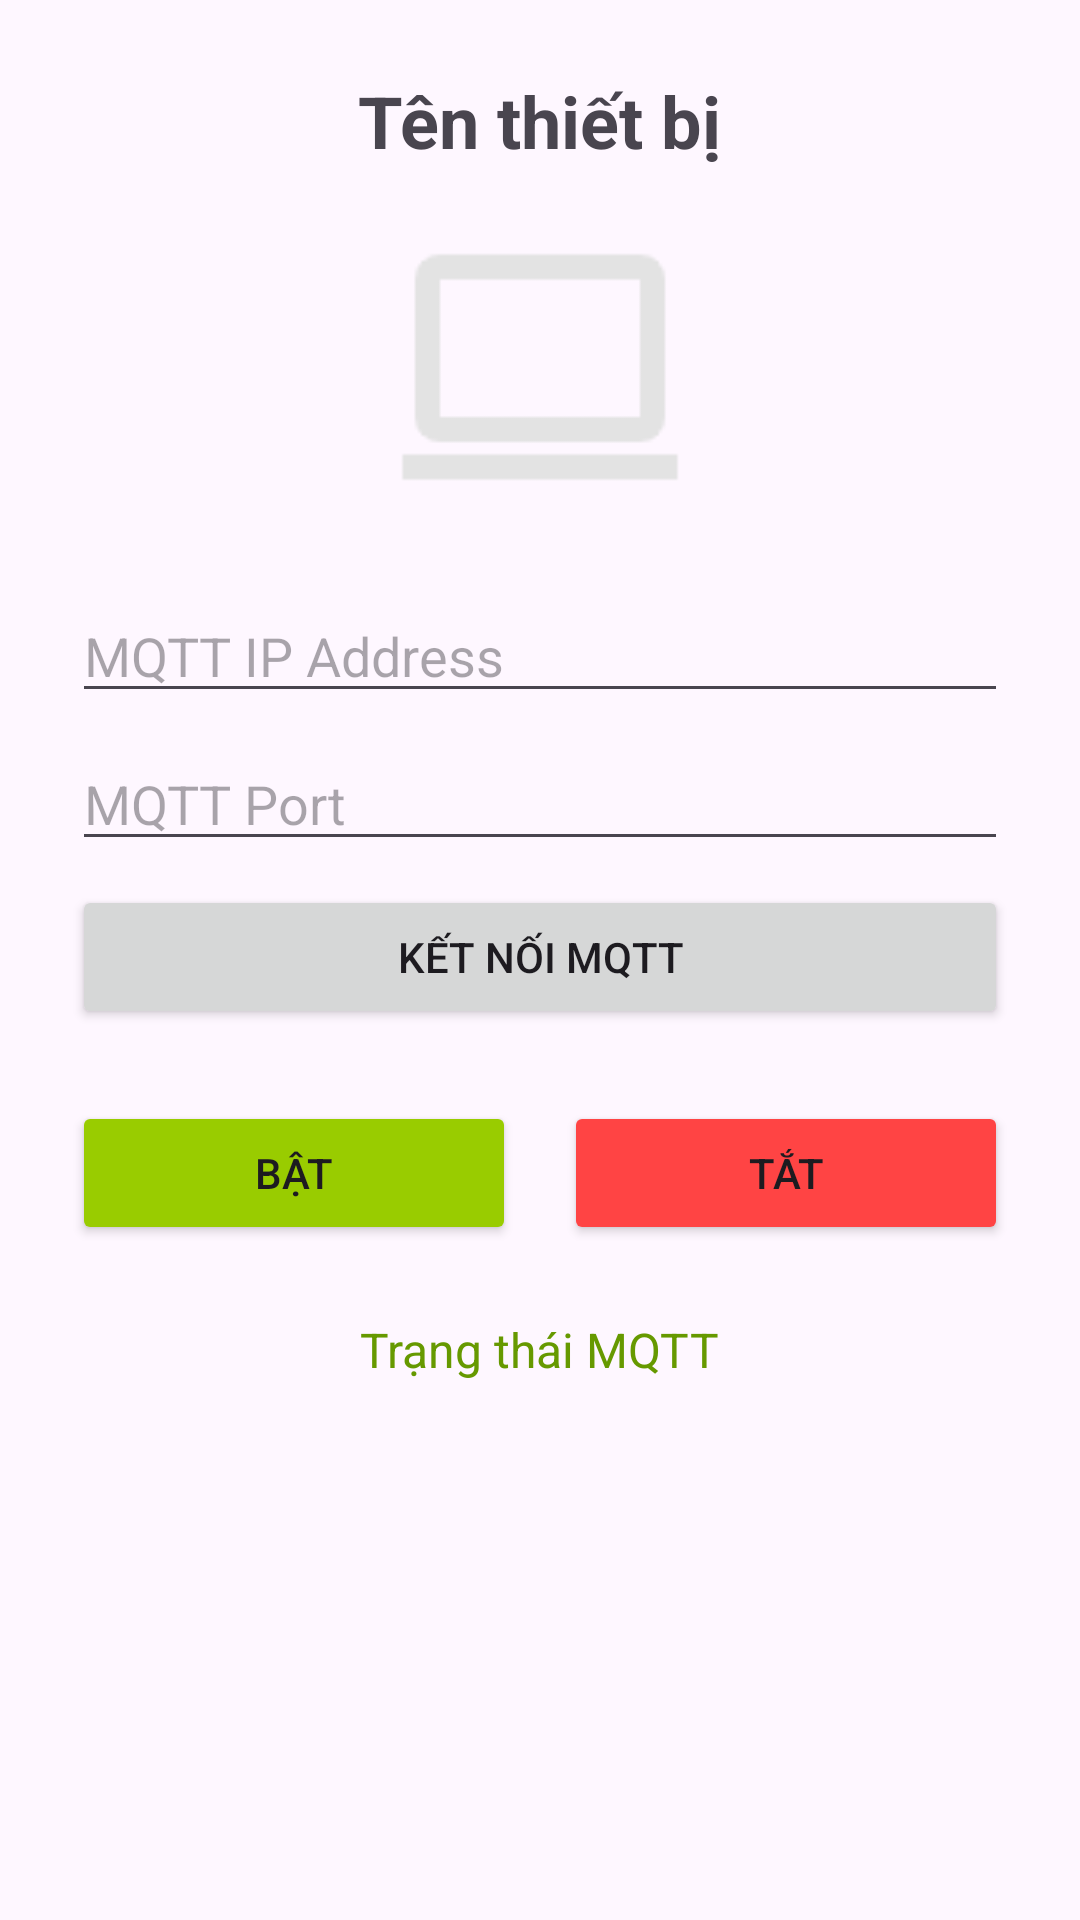

This screen was rendered from an Android layout file. Write that file and the resources it references.
<!-- AndroidManifest.xml: application theme Theme.BLE_PROV -->
<!-- res/layout/activity_led_control.xml -->
<?xml version="1.0" encoding="utf-8"?>
<ScrollView xmlns:android="http://schemas.android.com/apk/res/android"
    android:layout_width="match_parent"
    android:layout_height="match_parent"
    android:padding="24dp">

    <LinearLayout
        android:orientation="vertical"
        android:layout_width="match_parent"
        android:layout_height="wrap_content"
        android:gravity="center_horizontal">

        <TextView
            android:id="@+id/tvDeviceName"
            android:layout_width="wrap_content"
            android:layout_height="wrap_content"
            android:text="Tên thiết bị"
            android:textSize="24sp"
            android:textStyle="bold"
            android:layout_marginBottom="16dp" />

        <ImageView
            android:id="@+id/imgDeviceIcon"
            android:layout_width="100dp"
            android:layout_height="100dp"
            android:src="@drawable/ic_device"
            android:layout_marginBottom="24dp" />

        <EditText
            android:id="@+id/etMqttIp"
            android:layout_width="match_parent"
            android:layout_height="wrap_content"
            android:hint="MQTT IP Address"
            android:inputType="text"
            android:layout_marginBottom="8dp" />

        <EditText
            android:id="@+id/etMqttPort"
            android:layout_width="match_parent"
            android:layout_height="wrap_content"
            android:hint="MQTT Port"
            android:inputType="number"
            android:layout_marginBottom="8dp" />

        <Button
            android:id="@+id/btnSaveIp"
            android:layout_width="match_parent"
            android:layout_height="wrap_content"
            android:text="Kết nối MQTT"
            android:layout_marginBottom="24dp" />

        
        <LinearLayout
            android:orientation="horizontal"
            android:layout_width="match_parent"
            android:layout_height="wrap_content"
            android:gravity="center"
            android:layout_marginBottom="16dp">

            <Button
                android:id="@+id/btnOn"
                android:layout_width="0dp"
                android:layout_height="wrap_content"
                android:layout_weight="1"
                android:text="BẬT"
                android:backgroundTint="@android:color/holo_green_light" />

            <View
                android:layout_width="16dp"
                android:layout_height="wrap_content" />

            <Button
                android:id="@+id/btnOff"
                android:layout_width="0dp"
                android:layout_height="wrap_content"
                android:layout_weight="1"
                android:text="TẮT"
                android:backgroundTint="@android:color/holo_red_light" />
        </LinearLayout>

        <TextView
            android:id="@+id/tvStatus"
            android:layout_width="wrap_content"
            android:layout_height="wrap_content"
            android:text="Trạng thái MQTT"
            android:textSize="16sp"
            android:textColor="@android:color/holo_green_dark"
            android:layout_marginTop="8dp" />

    </LinearLayout>
</ScrollView>
<!-- resources referenced by this layout -->
<resources>
  <!-- drawable ic_device: png bitmap (drawable, 799 bytes) -->
  <style name="Theme.BLE_PROV" parent="Base.Theme.BLE_PROV" />
  <style name="Base.Theme.BLE_PROV" parent="Theme.Material3.DayNight.NoActionBar">
          
          
      </style>
</resources>
